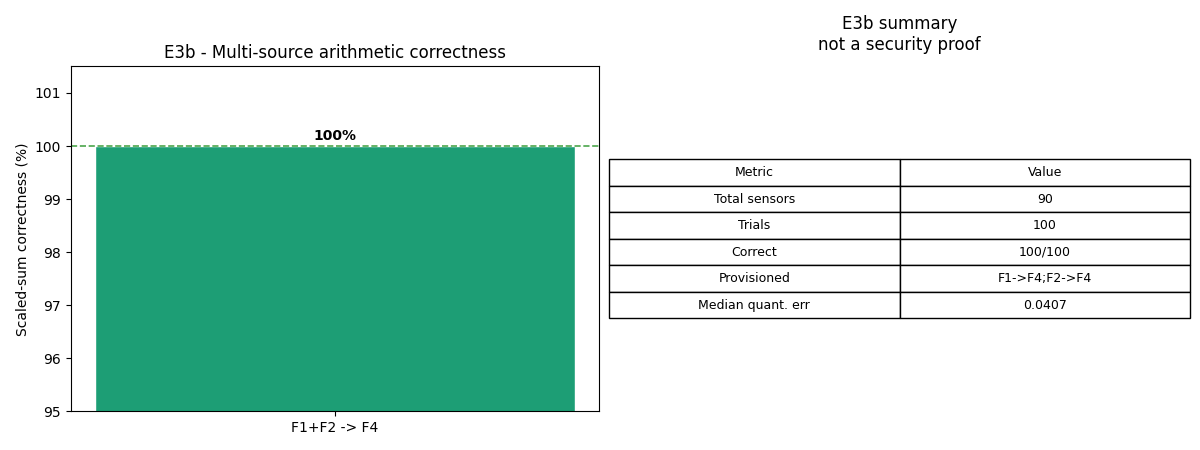

The file beside this chart, header and first rows:
sources, backup, source_sensors_each, backup_own_sensors, total_sensors, k_delegated_per_source, trials, correct_scaled, accuracy_scaled_pct, median_quantization_error, max_quantization_error, max_scaled_error, median_trial_ms, provisioned_edges, security_note
F1+F2, F4, 30, 30, 90, 5, 100, 100, 100.0, 0.0407, 0.0473, 0.0, 7197, F1->F4;F2->F4, multi-source zero-fill uses randomized P…
